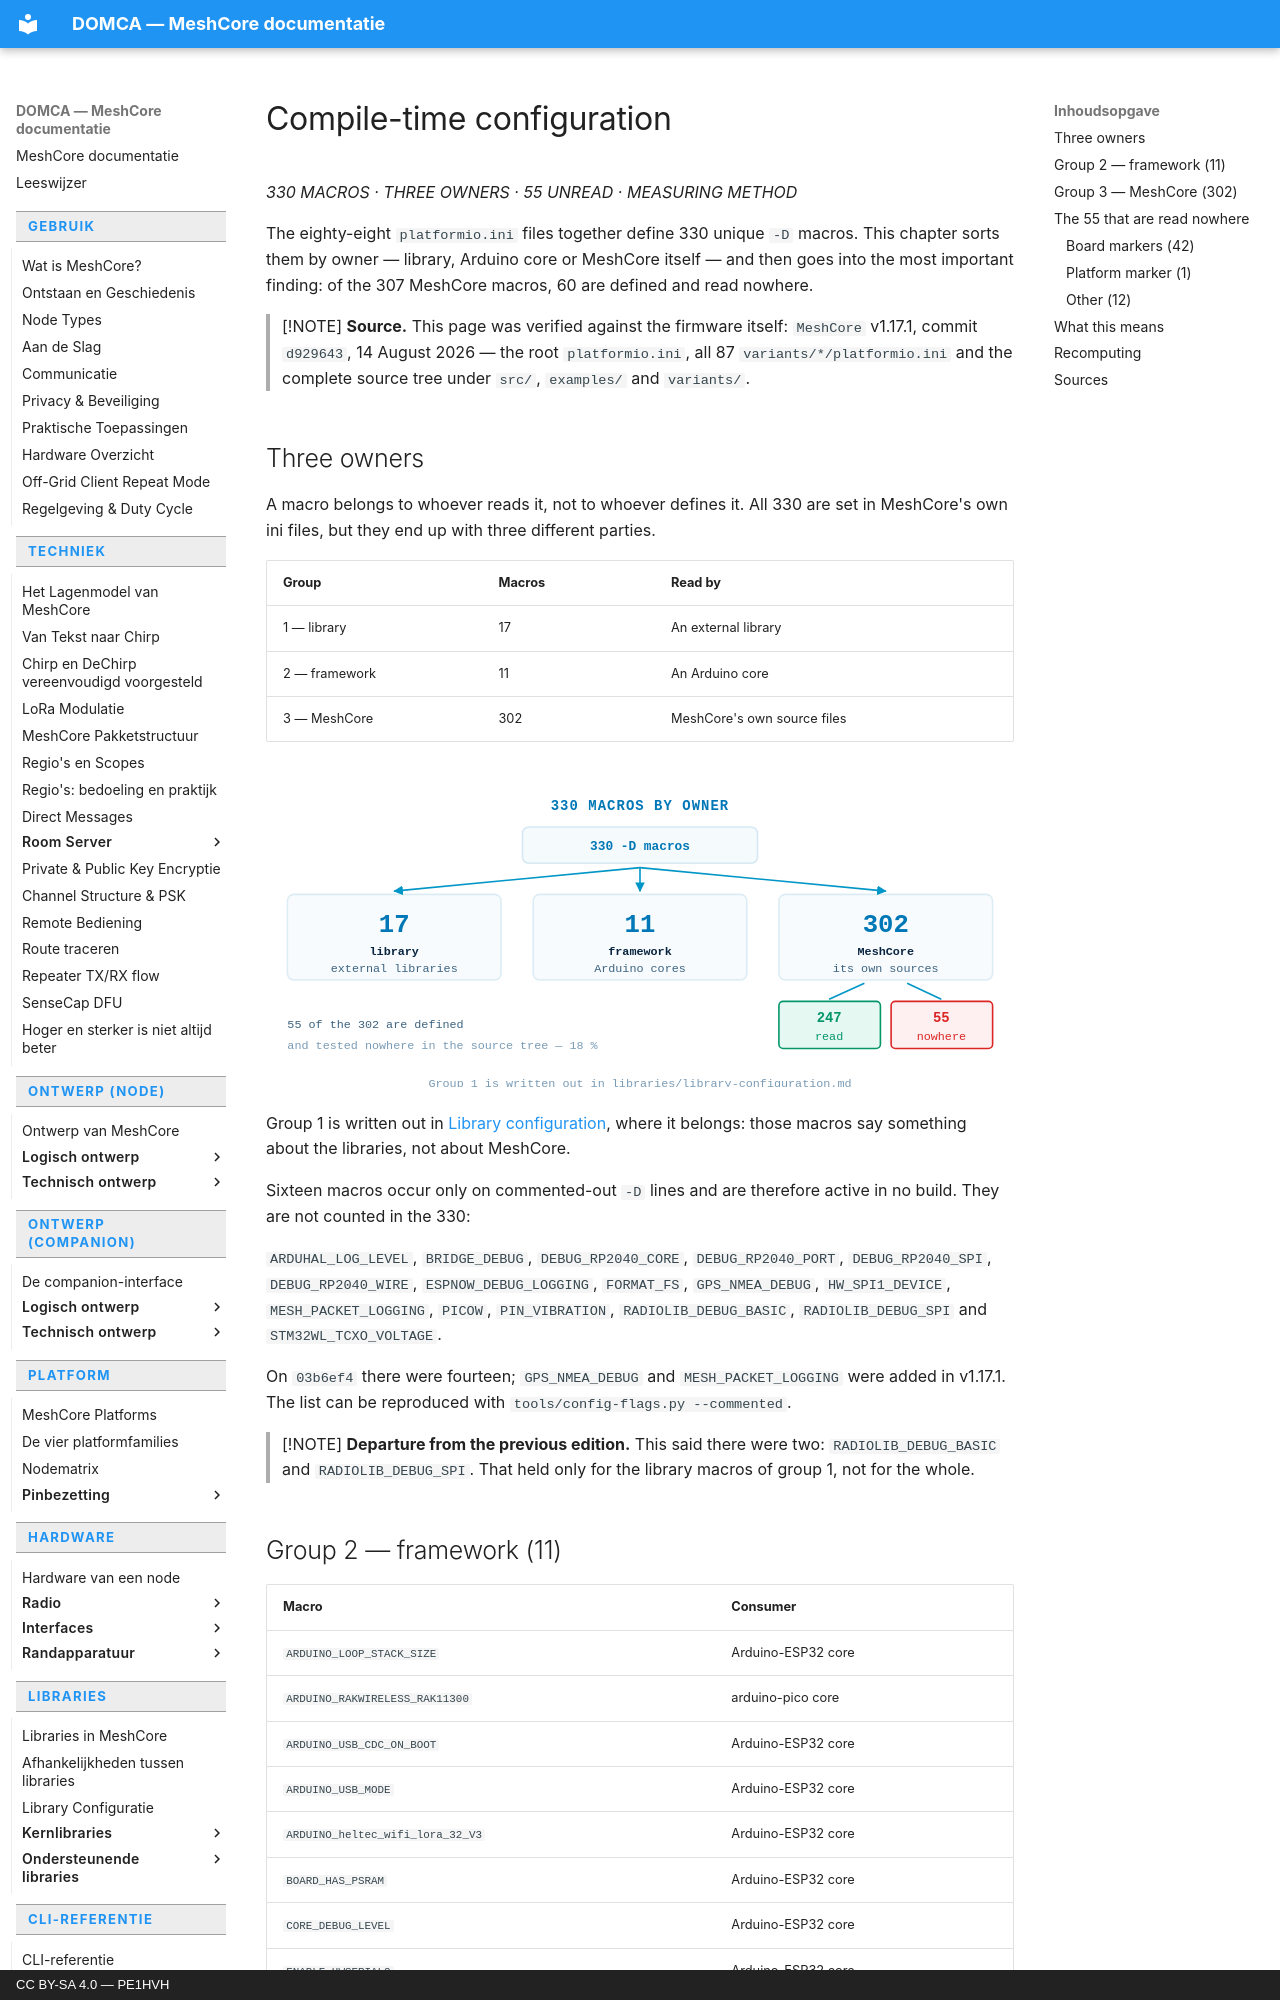

repository: pe1hvh/meshcore-docs · page: en/design/technical/configuration/index.html · generator: mkdocs · copyright: CC BY-SA 4.0 — PE1HVH

# Compile-time configuration

*330 MACROS · THREE OWNERS · 55 UNREAD · MEASURING METHOD*

The eighty-eight `platformio.ini` files together define 330 unique `-D`
macros. This chapter sorts them by owner — library, Arduino core or MeshCore
itself — and then goes into the most important finding: of the 307 MeshCore
macros, 60 are defined and read nowhere.

> [!NOTE]
> **Source.** This page was verified against the firmware itself: `MeshCore`
> v1.17.1, commit `d929643`, 14 August 2026 — the root `platformio.ini`, all
> 87 `variants/*/platformio.ini` and the complete source tree under `src/`,
> `examples/` and `variants/`.

## Three owners

A macro belongs to whoever reads it, not to whoever defines it. All 330 are
set in MeshCore's own ini files, but they end up with three different parties.

| Group | Macros | Read by |
|---|---|---|
| 1 — library | 17 | An external library |
| 2 — framework | 11 | An Arduino core |
| 3 — MeshCore | 302 | MeshCore's own source files |

![Three stacks. On the left seventeen macros with an arrow to a block of
external libraries, in the middle eleven with an arrow to a block of Arduino
cores, on the right three hundred and two with an arrow to the MeshCore
source tree. From that third stack a portion of fifty-five runs to an empty
field with no reader.](../../../images/en/configuration-1.svg)

Group 1 is written out in
[Library configuration](../../libraries/library-configuration.md), where it
belongs: those macros say something about the libraries, not about MeshCore.

Sixteen macros occur only on commented-out `-D` lines and are therefore
active in no build. They are not counted in the 330:

`ARDUHAL_LOG_LEVEL`, `BRIDGE_DEBUG`, `DEBUG_RP2040_CORE`,
`DEBUG_RP2040_PORT`, `DEBUG_RP2040_SPI`, `DEBUG_RP2040_WIRE`,
`ESPNOW_DEBUG_LOGGING`, `FORMAT_FS`, `GPS_NMEA_DEBUG`,
`HW_SPI1_DEVICE`, `MESH_PACKET_LOGGING`, `PICOW`,
`PIN_VIBRATION`, `RADIOLIB_DEBUG_BASIC`, `RADIOLIB_DEBUG_SPI`
and `STM32WL_TCXO_VOLTAGE`.

On `03b6ef4` there were fourteen; `GPS_NMEA_DEBUG` and `MESH_PACKET_LOGGING`
were added in v1.17.1. The list can be reproduced with
`tools/config-flags.py --commented`.

> [!NOTE]
> **Departure from the previous edition.** This said there were two:
> `RADIOLIB_DEBUG_BASIC` and `RADIOLIB_DEBUG_SPI`. That held only for the
> library macros of group 1, not for the whole.
